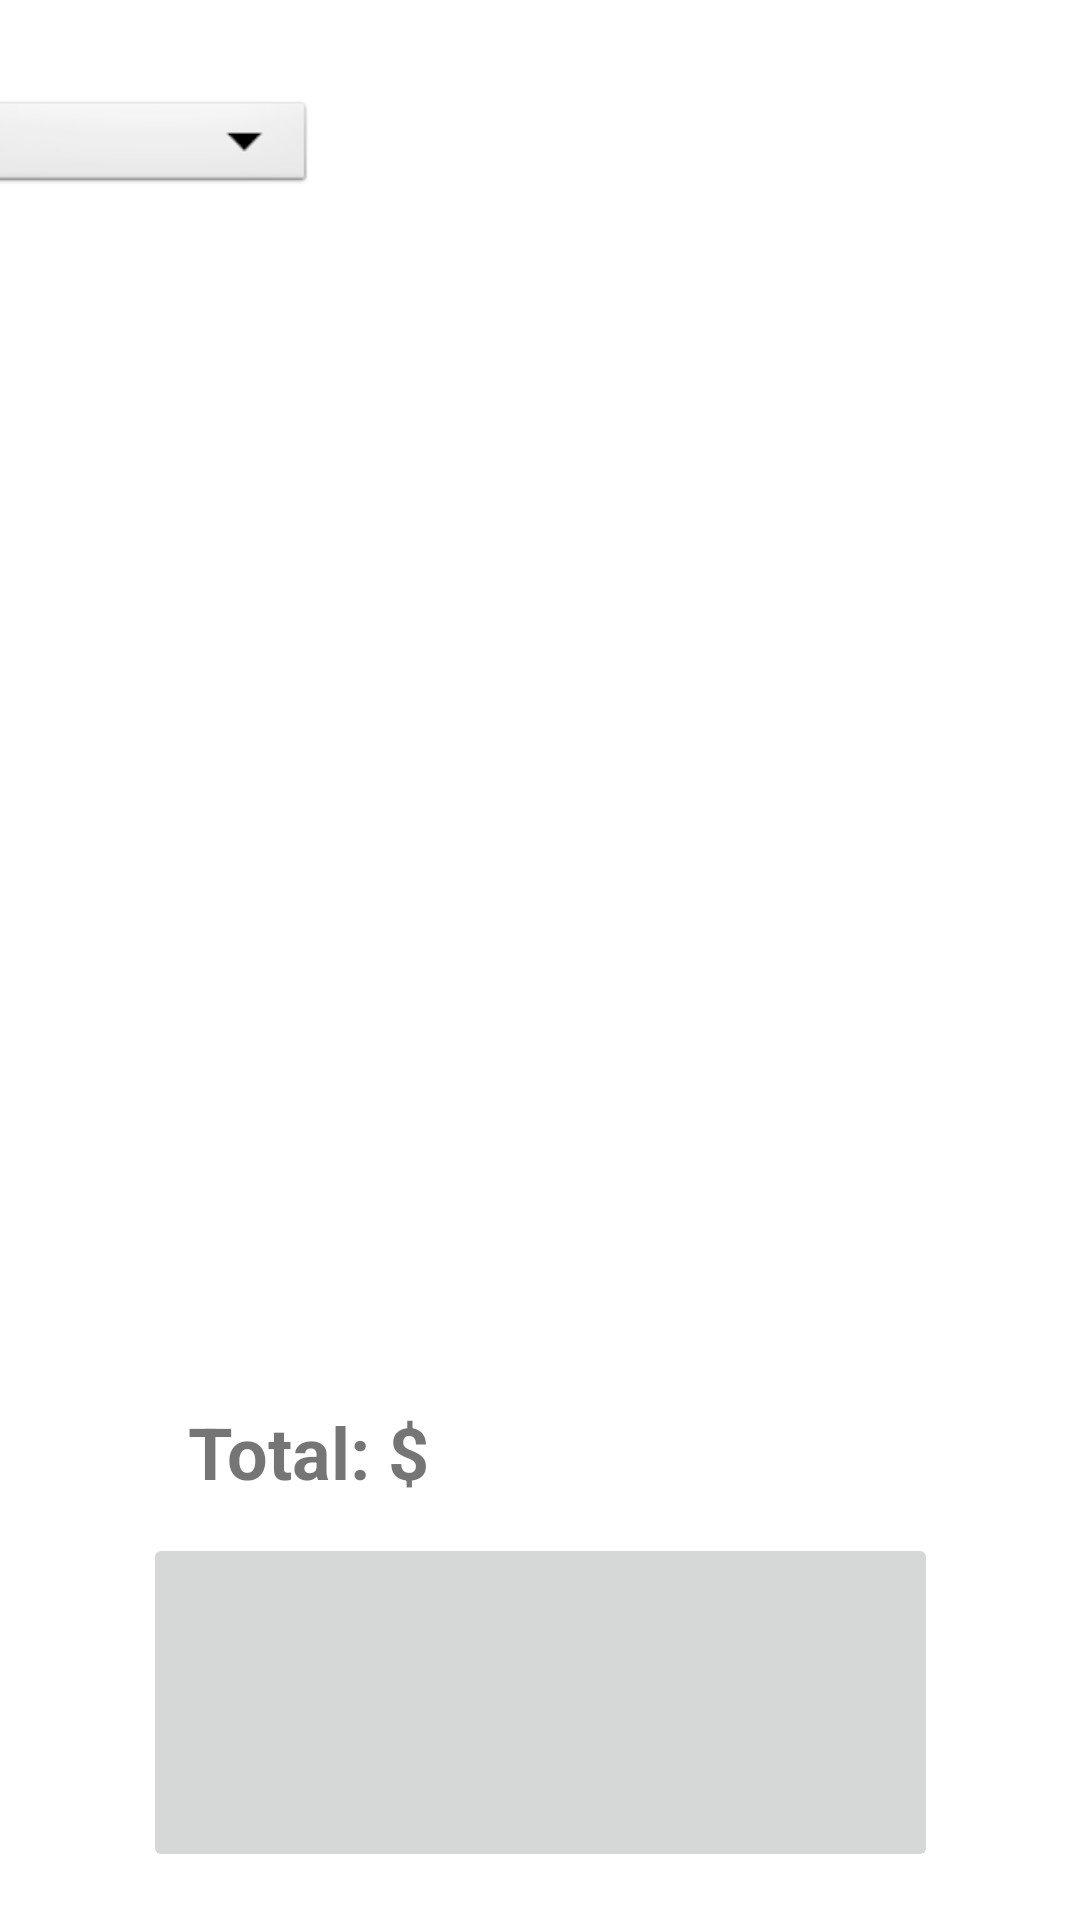

Reconstruct the res/layout file that produces this screen, plus the resources it refers to.
<!-- AndroidManifest.xml: application theme Theme.101DFoodRescue -->
<!-- res/layout/activity_my_cart.xml -->
<?xml version="1.0" encoding="utf-8"?>
<androidx.constraintlayout.widget.ConstraintLayout xmlns:android="http://schemas.android.com/apk/res/android"
    xmlns:app="http://schemas.android.com/apk/res-auto"
    xmlns:tools="http://schemas.android.com/tools"
    android:id="@+id/cartLayout"
    android:layout_width="match_parent"
    android:layout_height="match_parent"
    tools:context=".MyCart">

    <Spinner
        android:id="@+id/spinner1"
        android:layout_width="141dp"
        android:layout_height="34dp"
        android:layout_marginStart="16dp"
        android:layout_marginTop="32dp"
        android:layout_marginEnd="255dp"
        android:background="@android:drawable/btn_dropdown"
        android:spinnerMode="dropdown"
        app:layout_constraintEnd_toEndOf="parent"
        app:layout_constraintHorizontal_bias="1.0"
        app:layout_constraintStart_toStartOf="parent"
        app:layout_constraintTop_toTopOf="parent" />

    <TextView
        android:id="@+id/textView16"
        android:layout_width="wrap_content"
        android:layout_height="wrap_content"
        android:layout_marginStart="49dp"
        android:layout_marginLeft="49dp"
        android:layout_marginTop="35dp"
        android:layout_marginBottom="140dp"
        android:text="Total: $"
        android:textSize="24sp"
        android:textStyle="bold"
        app:layout_constraintBottom_toBottomOf="parent"
        app:layout_constraintEnd_toStartOf="@+id/txtTotal"
        app:layout_constraintStart_toStartOf="parent"
        app:layout_constraintTop_toBottomOf="@+id/_dynamic" />

    <TextView
        android:id="@+id/txtTotal"
        android:layout_width="wrap_content"
        android:layout_height="wrap_content"
        android:layout_marginTop="40dp"
        android:layout_marginEnd="190dp"
        android:layout_marginRight="190dp"
        android:layout_marginBottom="143dp"
        android:textSize="18sp"
        app:layout_constraintBottom_toBottomOf="parent"
        app:layout_constraintEnd_toEndOf="parent"
        app:layout_constraintStart_toEndOf="@+id/textView16"
        app:layout_constraintTop_toBottomOf="@+id/_dynamic"
        app:layout_constraintVertical_bias="1.0" />

    <androidx.recyclerview.widget.RecyclerView
        android:id="@+id/recyclerCartView"
        android:layout_width="397dp"
        android:layout_height="386dp"
        android:layout_marginTop="25dp"
        android:layout_marginBottom="274dp"
        app:layout_constraintBottom_toTopOf="@+id/textView16"
        app:layout_constraintEnd_toEndOf="parent"
        app:layout_constraintHorizontal_bias="0.428"
        app:layout_constraintStart_toStartOf="parent"
        app:layout_constraintTop_toBottomOf="@+id/spinner1"
        app:layout_constraintVertical_bias="0.034" />

    <ImageButton
        android:id="@+id/btnPay"
        android:layout_width="265dp"
        android:layout_height="113dp"
        android:layout_marginStart="73dp"
        android:layout_marginLeft="73dp"
        android:layout_marginTop="11dp"
        android:layout_marginEnd="73dp"
        android:layout_marginRight="73dp"
        android:layout_marginBottom="16dp"
        app:layout_constraintBottom_toBottomOf="parent"
        app:layout_constraintEnd_toEndOf="parent"
        app:layout_constraintStart_toStartOf="parent"
        app:layout_constraintTop_toBottomOf="@+id/textView16"
        app:srcCompat="@drawable/paypalbutton" />

</androidx.constraintlayout.widget.ConstraintLayout>
<!-- resources referenced by this layout -->
<resources>
  <style name="Theme.101DFoodRescue" parent="Theme.MaterialComponents.DayNight.DarkActionBar">
          
          <item name="colorPrimary">@color/purple_500</item>
          <item name="colorPrimaryVariant">@color/purple_700</item>
          <item name="colorOnPrimary">@color/white</item>
          
          <item name="colorSecondary">@color/teal_200</item>
          <item name="colorSecondaryVariant">@color/teal_700</item>
          <item name="colorOnSecondary">@color/black</item>
          
          <item name="android:statusBarColor" tools:targetApi="l">?attr/colorPrimaryVariant</item>
          
      </style>
  <!-- not gathered from this repository: default colours our renderer supplied (Android Studio template values) -->
  <color name="purple_500">#FF6200EE</color>
  <color name="purple_700">#FF3700B3</color>
  <color name="teal_200">#FF03DAC5</color>
  <color name="teal_700">#FF018786</color>
  <color name="black">#FF000000</color>
  <color name="white">#FFFFFFFF</color>
</resources>
